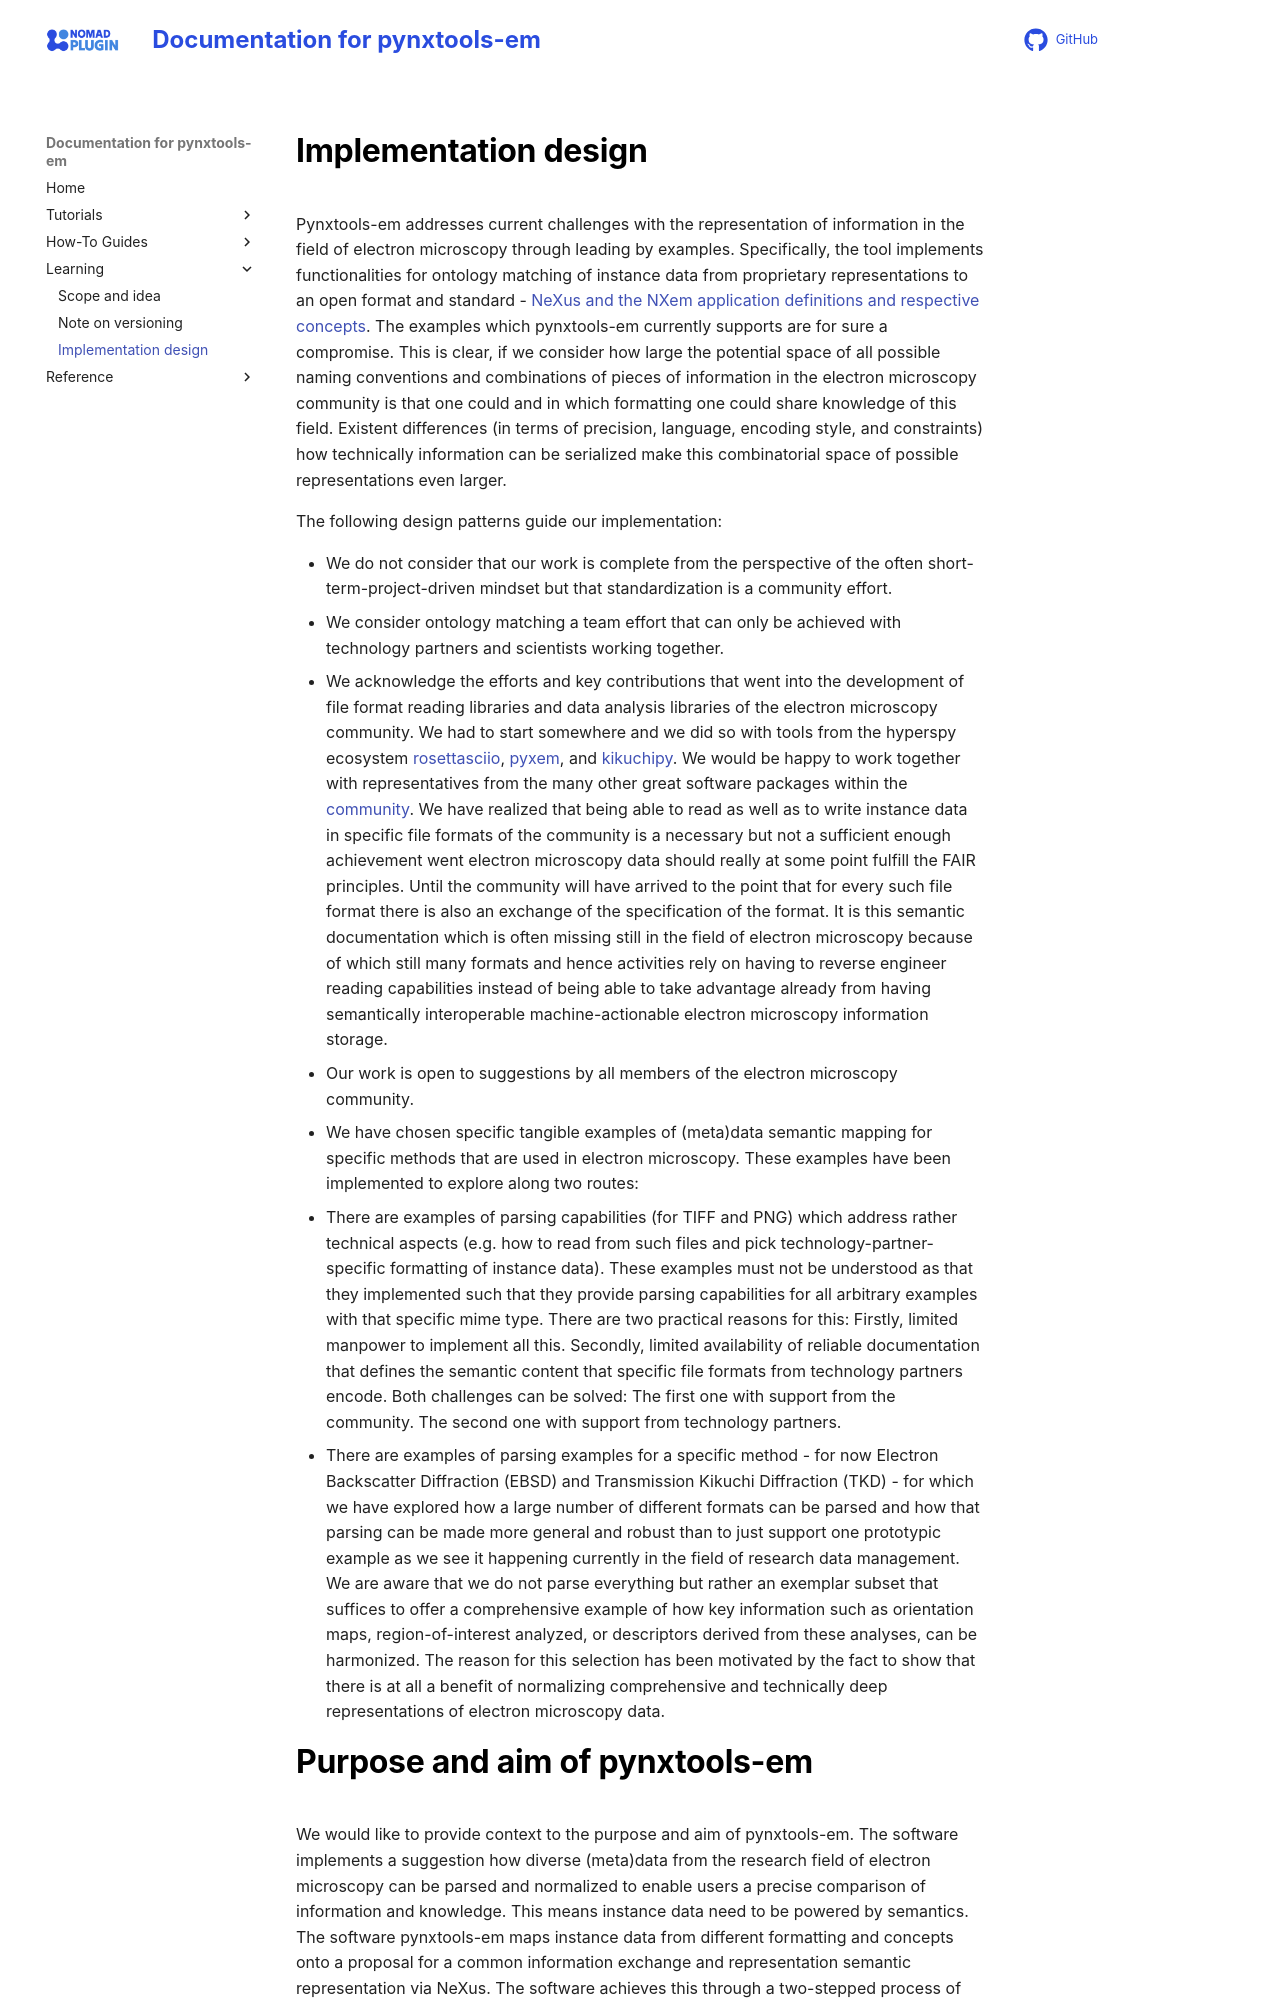

repository: FAIRmat-NFDI/pynxtools-em · page: learn/implementation.html · generator: mkdocs

# Implementation design

Pynxtools-em addresses current challenges with the representation of information in the field of electron microscopy through leading by examples. Specifically, the tool implements functionalities for ontology matching of instance data from proprietary representations to an open format and standard - [NeXus and the NXem application definitions and respective concepts](https://fairmat-nfdi.github.io/nexus_definitions). The examples which pynxtools-em currently supports are for sure a compromise. This is clear, if we consider how large the potential space of all possible naming conventions and combinations of pieces of information in the electron microscopy community is that one could and in which formatting one could share knowledge of this field. Existent differences (in terms of precision, language, encoding style, and constraints) how technically information can be serialized make this combinatorial space of possible representations even larger.

The following design patterns guide our implementation:

- We do not consider that our work is complete from the perspective of the often short-term-project-driven mindset but that standardization is a community effort.
- We consider ontology matching a team effort that can only be achieved with technology partners and scientists working together.
- We acknowledge the efforts and key contributions that went into the development of file format reading libraries and data analysis libraries of the electron microscopy community. We had to start somewhere and we did so with tools from the hyperspy ecosystem [rosettasciio](https://github.com/hyperspy/rosettasciio), [pyxem](https://github.com/pyxem/pyxem), and [kikuchipy](https://github.com/pyxem/kikuchipy). We would be happy to work together with representatives from the many other great software packages within the [community](https://github.com/FAIRmat-NFDI/AreaB-software-tools/blob/main/software-list-b1-electron-microscopy.md). We have realized that being able to read as well as to write instance data in specific file formats of the community is a necessary but not a sufficient enough achievement went electron microscopy data should really at some point fulfill the FAIR principles. Until the community will have arrived to the point that for every such file format there is also an exchange of the specification of the format. It is this semantic documentation which is often missing still in the field of electron microscopy because of which still many formats and hence activities rely on having to reverse engineer reading capabilities instead of being able to take advantage already from having semantically interoperable machine-actionable electron microscopy information storage. 
- Our work is open to suggestions by all members of the electron microscopy community.
- We have chosen specific tangible examples of (meta)data semantic mapping for specific methods that are used in electron microscopy. These examples have been implemented to explore along two routes:
- There are examples of parsing capabilities (for TIFF and PNG) which address rather technical aspects (e.g. how to read from such files and pick technology-partner-specific formatting of instance data). These examples must not be understood as that they implemented such that they provide parsing capabilities for all arbitrary examples with that specific mime type. There are two practical reasons for this: Firstly, limited manpower to implement all this. Secondly, limited availability of reliable documentation that defines the semantic content that specific file formats from technology partners encode. Both challenges can be solved: The first one with support from the community. The second one with support from technology partners.
- There are examples of parsing examples for a specific method - for now Electron Backscatter Diffraction (EBSD) and Transmission Kikuchi Diffraction (TKD) - for which we have explored how a large number of different formats can be parsed and how that parsing can be made more general and robust than to just support one prototypic example as we see it happening currently in the field of research data management. We are aware that we do not parse everything but rather an exemplar subset that suffices to offer a comprehensive example of how key information such as orientation maps, region-of-interest analyzed, or descriptors derived from these analyses, can be harmonized. The reason for this selection has been motivated by the fact to show that there is at all a benefit of normalizing comprehensive and technically deep representations of electron microscopy data.
